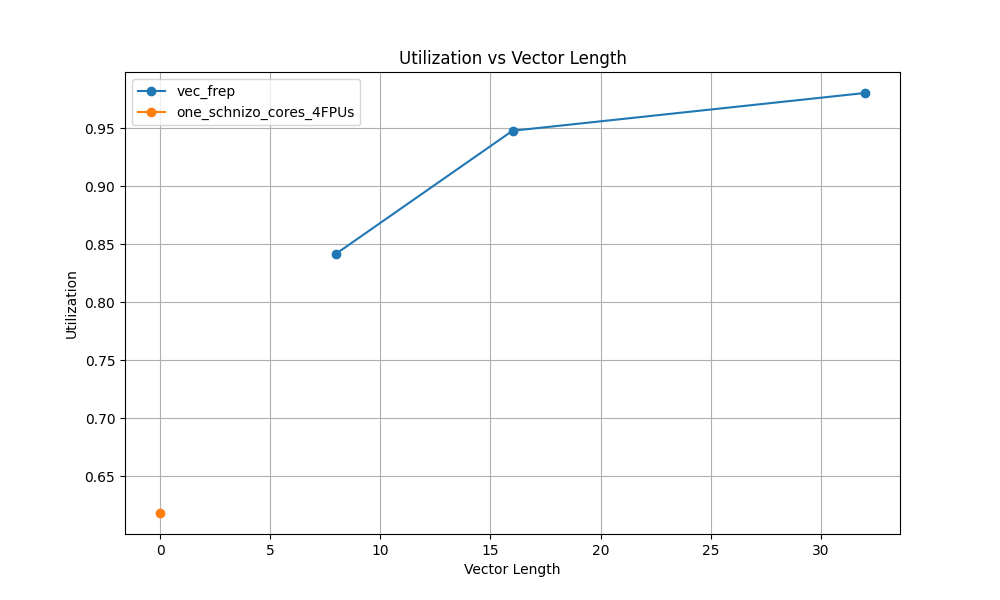

The table this chart was drawn from, first rows:
Benchmark, Config, Vector Length, Cycles, Utilization
sz_gemm, vec_frep, 8.0, 19459, 0.842
sz_gemm, vec_frep, 16.0, 17286, 0.9478
sz_gemm, vec_frep, 32.0, 16712, 0.9804
sz_gemm, four_schnizo_cores_1FPU, 0, 19584, 0.0.836601307
sz_gemm, one_schnizo_cores_4FPUs, 0, 26498, 0.6183
